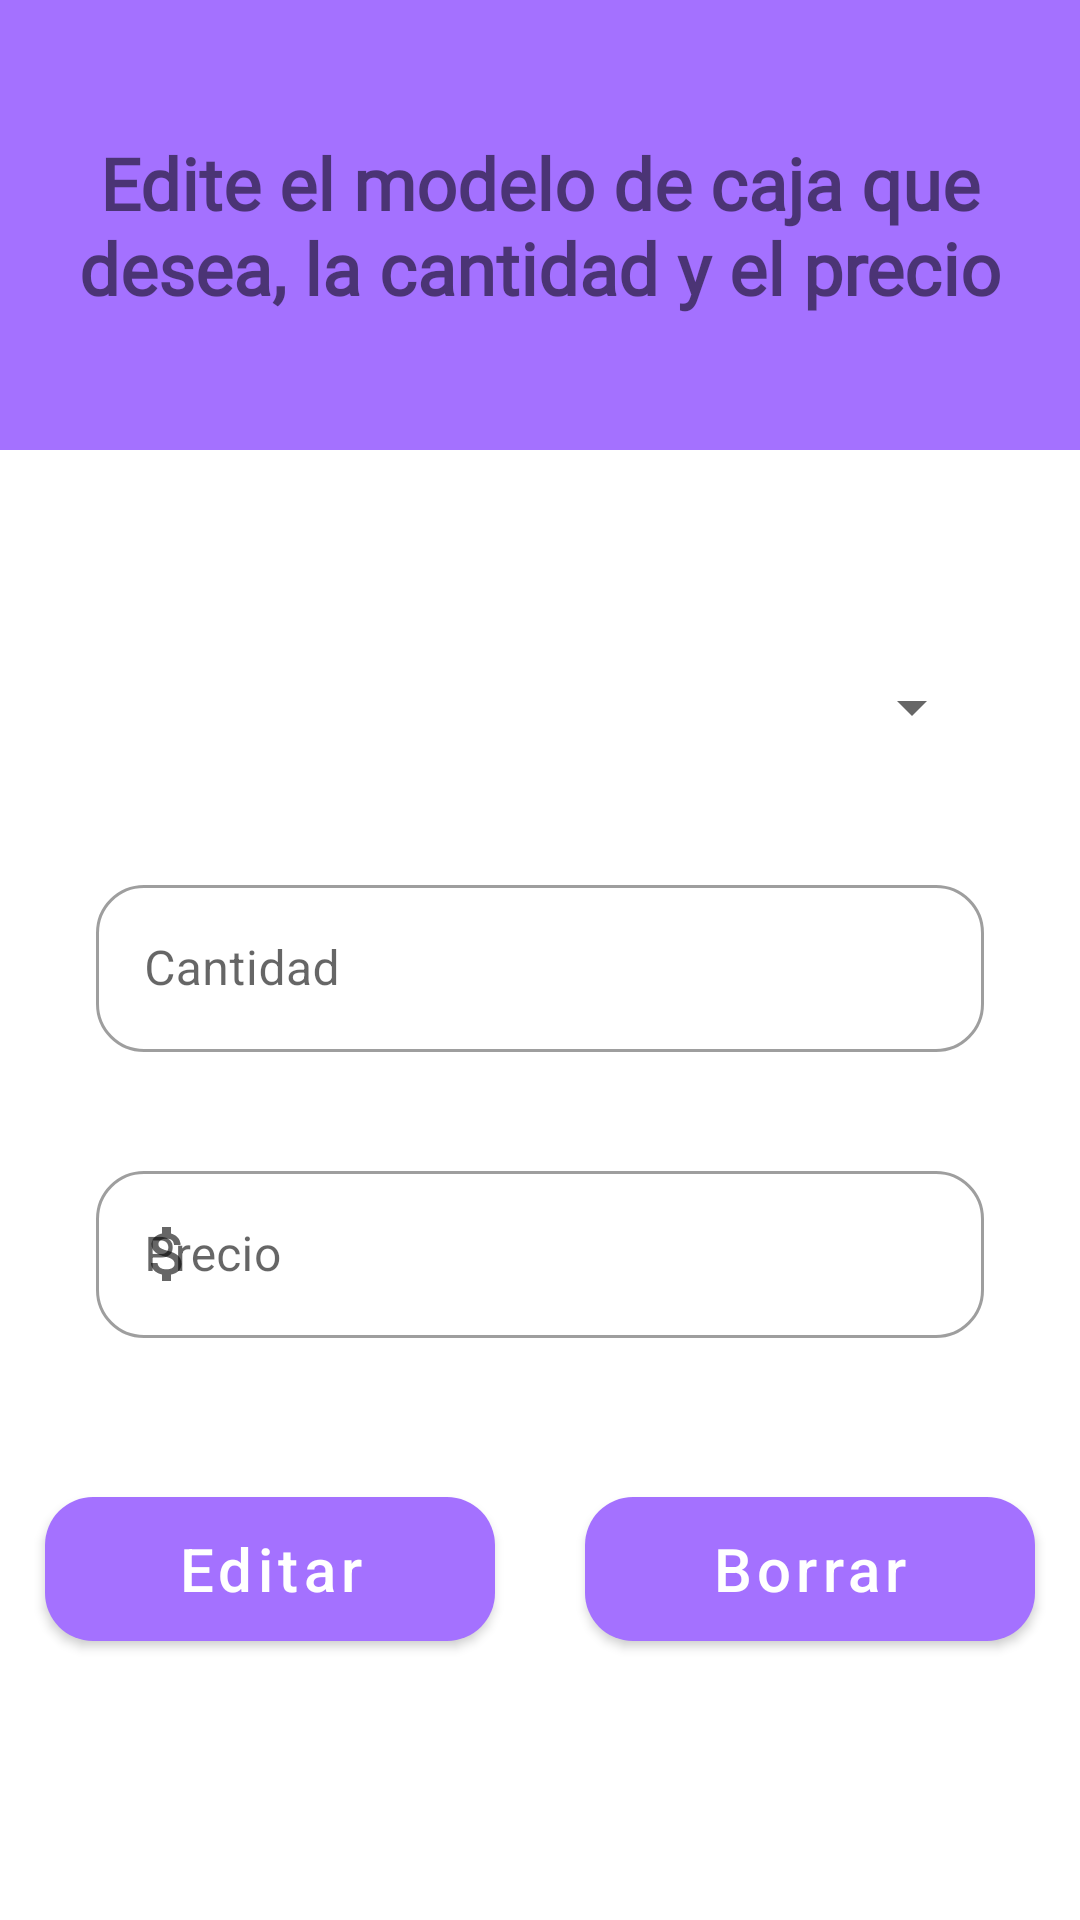

The Android layout XML behind this screen, and the referenced resources:
<!-- AndroidManifest.xml: application theme Theme.Practica2_Yuritzy -->
<!-- res/layout/activity_details.xml -->
<?xml version="1.0" encoding="utf-8"?>
<androidx.constraintlayout.widget.ConstraintLayout xmlns:android="http://schemas.android.com/apk/res/android"
    xmlns:app="http://schemas.android.com/apk/res-auto"
    xmlns:tools="http://schemas.android.com/tools"
    android:layout_width="match_parent"
    android:layout_height="match_parent"
    tools:context=".DetailsActivity">

    <TextView
        android:id="@+id/tvTitle"
        android:layout_width="match_parent"
        android:layout_height="150dp"
        android:background="@color/my_purple"
        android:fontFamily="@font/alata"
        android:gravity="center"
        android:text="@string/edit_title"
        android:textSize="24sp"
        android:textStyle="bold"
        app:layout_constraintEnd_toEndOf="parent"
        app:layout_constraintStart_toStartOf="parent"
        app:layout_constraintTop_toTopOf="parent" />

    <Spinner
        android:id="@+id/spinner"
        android:layout_width="match_parent"
        android:layout_height="@dimen/box_height"
        android:layout_marginStart="@dimen/margin_large"
        android:layout_marginEnd="@dimen/margin_large"
        android:textAlignment="center"
        app:boxBackgroundMode="outline"
        app:layout_constraintBottom_toTopOf="@+id/tilQuantity"
        app:layout_constraintEnd_toEndOf="parent"
        app:layout_constraintStart_toStartOf="parent"
        app:layout_constraintTop_toBottomOf="@+id/tvTitle"
        app:layout_constraintVertical_bias="0.7" />

    <com.google.android.material.textfield.TextInputLayout
        android:id="@+id/tilQuantity"
        style="@style/Widget.MaterialComponents.TextInputLayout.OutlinedBox"
        android:layout_width="match_parent"
        android:layout_height="wrap_content"
        android:layout_marginStart="@dimen/margin_large"
        android:layout_marginEnd="@dimen/margin_large"
        android:hint="@string/quantity"
        app:boxBackgroundMode="outline"
        app:boxCornerRadiusBottomEnd="@dimen/box_radius"
        app:boxCornerRadiusBottomStart="@dimen/box_radius"
        app:boxCornerRadiusTopEnd="@dimen/box_radius"
        app:boxCornerRadiusTopStart="@dimen/box_radius"
        app:layout_constraintBottom_toBottomOf="parent"
        app:layout_constraintEnd_toEndOf="parent"
        app:layout_constraintHorizontal_bias="0.0"
        app:layout_constraintStart_toStartOf="parent"
        app:layout_constraintTop_toTopOf="@+id/tvTitle"
        app:startIconDrawable="@drawable/ic_quantity">

        <com.google.android.material.textfield.TextInputEditText
            android:id="@+id/tietQuantity"
            android:layout_width="match_parent"
            android:layout_height="wrap_content"
            android:maxLength="10">

        </com.google.android.material.textfield.TextInputEditText>

    </com.google.android.material.textfield.TextInputLayout>

    <com.google.android.material.textfield.TextInputLayout
        android:id="@+id/tilPrice"
        style="@style/Widget.MaterialComponents.TextInputLayout.OutlinedBox"
        android:layout_width="match_parent"
        android:layout_height="wrap_content"
        android:layout_marginStart="@dimen/margin_large"
        android:layout_marginEnd="@dimen/margin_large"
        android:hint="@string/price"
        app:boxBackgroundMode="outline"
        app:boxCornerRadiusBottomEnd="@dimen/box_radius"
        app:boxCornerRadiusBottomStart="@dimen/box_radius"
        app:boxCornerRadiusTopEnd="@dimen/box_radius"
        app:boxCornerRadiusTopStart="@dimen/box_radius"
        app:layout_constraintBottom_toBottomOf="parent"
        app:layout_constraintEnd_toEndOf="parent"
        app:layout_constraintStart_toStartOf="parent"
        app:layout_constraintTop_toBottomOf="@+id/tilQuantity"
        app:layout_constraintVertical_bias="0.15"
        app:startIconDrawable="@drawable/ic_money">

        <com.google.android.material.textfield.TextInputEditText
            android:id="@+id/tietPrice"
            android:layout_width="match_parent"
            android:layout_height="wrap_content"
            android:inputType="number">

        </com.google.android.material.textfield.TextInputEditText>
    </com.google.android.material.textfield.TextInputLayout>

    <com.google.android.material.button.MaterialButton
        android:id="@+id/btnEdit"
        android:layout_width="@dimen/btn_width"
        android:layout_height="@dimen/box_height"
        android:onClick="click"
        android:text="@string/edit"
        android:textAllCaps="false"
        android:textSize="20sp"
        app:backgroundTint="#A471FF"
        app:cornerRadius="@dimen/box_radius"
        app:icon="@drawable/ic_edit"
        app:layout_constraintBottom_toBottomOf="parent"
        app:layout_constraintEnd_toStartOf="@+id/guideline9"
        app:layout_constraintStart_toStartOf="parent"
        app:layout_constraintTop_toTopOf="@+id/tvTitle"
        app:layout_constraintVertical_bias="0.85">

    </com.google.android.material.button.MaterialButton>

    <com.google.android.material.button.MaterialButton
        android:id="@+id/btnDelete"
        android:layout_width="@dimen/btn_width"
        android:layout_height="@dimen/box_height"
        android:onClick="click"
        android:text="@string/delete"
        android:textAllCaps="false"
        android:textSize="20sp"
        app:backgroundTint="#A471FF"
        app:cornerRadius="@dimen/box_radius"
        app:icon="@drawable/ic_delete"
        app:layout_constraintBottom_toBottomOf="parent"
        app:layout_constraintEnd_toEndOf="parent"
        app:layout_constraintStart_toStartOf="@+id/guideline9"
        app:layout_constraintTop_toTopOf="@+id/tvTitle"
        app:layout_constraintVertical_bias="0.85">

    </com.google.android.material.button.MaterialButton>

    <androidx.constraintlayout.widget.Guideline
        android:id="@+id/guideline9"
        android:layout_width="wrap_content"
        android:layout_height="wrap_content"
        android:orientation="vertical"
        app:layout_constraintGuide_percent="0.5" />

</androidx.constraintlayout.widget.ConstraintLayout>
<!-- resources referenced by this layout -->
<resources>
  <color name="my_purple">#A471FF</color>
  <dimen name="box_height">60dp</dimen>
  <dimen name="box_radius">16dp</dimen>
  <dimen name="btn_width">150dp</dimen>
  <dimen name="margin_large">32dp</dimen>
  <!-- drawable ic_money (drawable) -->
  <vector xmlns:android="http://schemas.android.com/apk/res/android"
      android:width="24dp"
      android:height="24dp"
      android:viewportWidth="24"
      android:viewportHeight="24"
      android:tint="@color/my_purple">
    <path
        android:fillColor="@android:color/white"
        android:pathData="M11.8,10.9c-2.27,-0.59 -3,-1.2 -3,-2.15 0,-1.09 1.01,-1.85 2.7,-1.85 1.78,0 2.44,0.85 2.5,2.1h2.21c-0.07,-1.72 -1.12,-3.3 -3.21,-3.81V3h-3v2.16c-1.94,0.42 -3.5,1.68 -3.5,3.61 0,2.31 1.91,3.46 4.7,4.13 2.5,0.6 3,1.48 3,2.41 0,0.69 -0.49,1.79 -2.7,1.79 -2.06,0 -2.87,-0.92 -2.98,-2.1h-2.2c0.12,2.19 1.76,3.42 3.68,3.83V21h3v-2.15c1.95,-0.37 3.5,-1.5 3.5,-3.55 0,-2.84 -2.43,-3.81 -4.7,-4.4z"/>
  </vector>
  <string name="delete">Borrar</string>
  <string name="edit">Editar</string>
  <string name="edit_title">Edite el modelo de caja que desea, la cantidad y el precio </string>
  <string name="price">Precio</string>
  <string name="quantity">Cantidad</string>
  <style name="Theme.Practica2_Yuritzy" parent="Theme.MaterialComponents.DayNight.DarkActionBar">
          
          <item name="colorPrimary">@color/purple_500</item>
          <item name="colorPrimaryVariant">@color/purple_700</item>
          <item name="colorOnPrimary">@color/white</item>
          
          <item name="colorSecondary">@color/teal_200</item>
          <item name="colorSecondaryVariant">@color/teal_700</item>
          <item name="colorOnSecondary">@color/black</item>
          
          <item name="android:statusBarColor" tools:targetApi="l">?attr/colorPrimaryVariant</item>
          
      </style>
  <color name="purple_500">#FF6200EE</color>
  <color name="purple_700">#FF3700B3</color>
  <color name="white">#FFFFFFFF</color>
  <color name="teal_200">#FF03DAC5</color>
  <color name="teal_700">#FF018786</color>
  <color name="black">#FF000000</color>
</resources>
